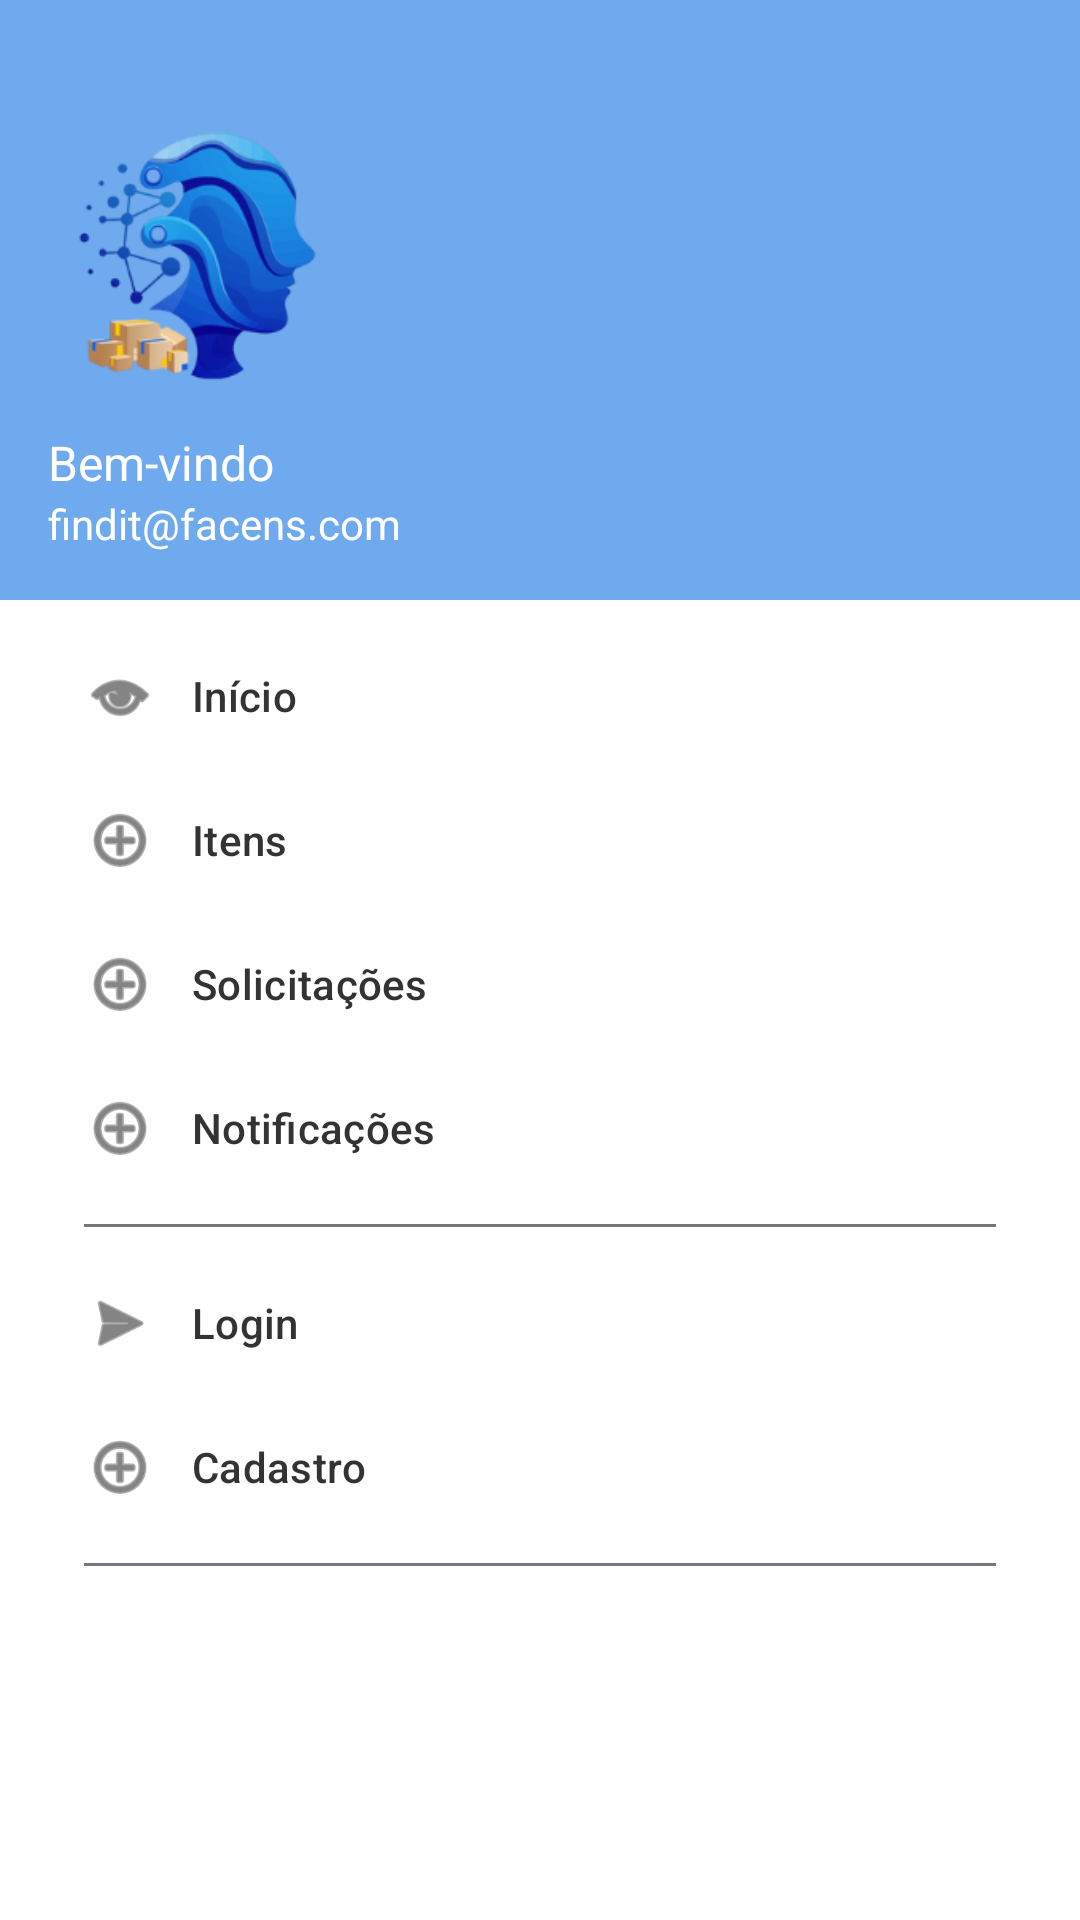

Layout XML and referenced resources for this Android screen:
<!-- AndroidManifest.xml: application theme Theme.FindItMobile -->
<!-- res/layout/drawer_nav_view.xml -->
<?xml version="1.0" encoding="utf-8"?>
<com.google.android.material.navigation.NavigationView xmlns:android="http://schemas.android.com/apk/res/android"
    xmlns:app="http://schemas.android.com/apk/res-auto"
    android:id="@+id/nav_view"
    android:layout_width="wrap_content"
    android:layout_height="match_parent"
    android:layout_gravity="start"
    android:fitsSystemWindows="true"
    android:background="@android:color/white"
    app:headerLayout="@layout/nav_header"
    app:menu="@menu/drawer_menu"
    app:itemTextColor="@color/nav_drawer_text_color"
    app:itemIconTint="@color/nav_drawer_text_color"/>
<!-- res/layout/nav_header.xml (included above) -->
<?xml version="1.0" encoding="utf-8"?>
<LinearLayout xmlns:android="http://schemas.android.com/apk/res/android"
    android:orientation="vertical"
    android:layout_width="match_parent"
    android:layout_height="200dp"
    android:background="#6faaee"
    android:gravity="bottom"
    android:padding="16dp">

    <ImageView
        android:id="@+id/imageViewProfile"
        android:layout_width="100dp"
        android:layout_height="100dp"
        android:src="@drawable/findit_logo_2"
        android:contentDescription="Logo do usuário"
        android:padding="8dp"/>

    <TextView
        android:id="@+id/textViewUserName"
        android:layout_width="wrap_content"
        android:layout_height="wrap_content"
        android:text="Bem-vindo"
        android:textColor="@android:color/white"
        android:textSize="16sp"
        android:layout_marginTop="8dp"/>

    <TextView
        android:id="@+id/textViewEmail"
        android:layout_width="wrap_content"
        android:layout_height="wrap_content"
        android:text="findit@facens.com"
        android:textColor="@android:color/white"
        android:textSize="14sp"/>
</LinearLayout>
<!-- resources referenced by this layout -->
<resources>
  <!-- drawable findit_logo_2: png bitmap (drawable, 35342 bytes) -->
  <style name="Theme.FindItMobile" parent="Base.Theme.FindItMobile" />
  <style name="Base.Theme.FindItMobile" parent="Theme.Material3.DayNight.NoActionBar">
          
          
      </style>
</resources>
